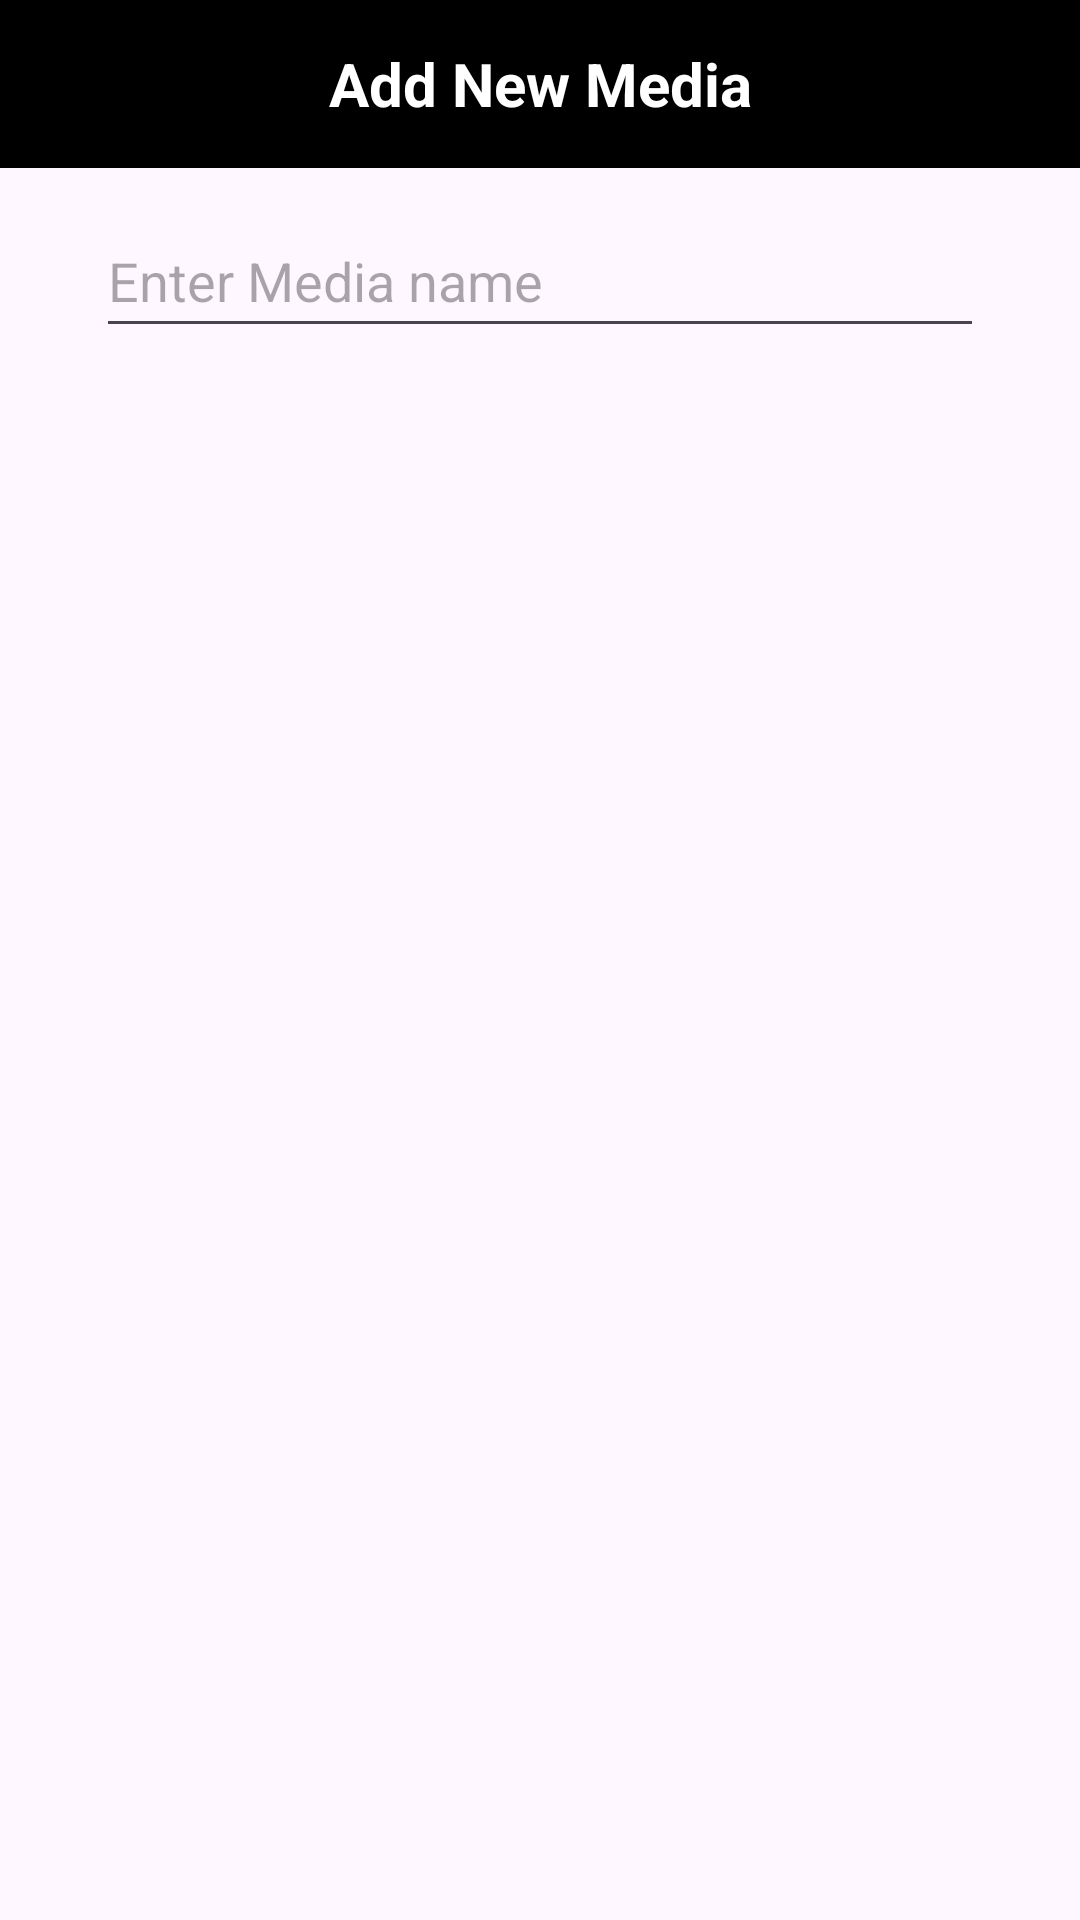

Reconstruct the res/layout file that produces this screen, plus the resources it refers to.
<!-- AndroidManifest.xml: application theme Theme.Android_Assignment_summer_2025 -->
<!-- res/layout/activity_add_media.xml -->
<?xml version="1.0" encoding="utf-8"?>
<LinearLayout xmlns:android="http://schemas.android.com/apk/res/android"
    android:layout_width="match_parent"
    android:layout_height="match_parent"
    android:orientation="vertical">

    <TextView
        android:id="@+id/textView"
        android:layout_width="match_parent"
        android:layout_height="56dp"
        android:background="@android:color/background_dark"
        android:gravity="center"
        android:text="Add New Media"
        android:textColor="@android:color/white"
        android:textSize="20sp"
        android:textStyle="bold" />

    <EditText
        android:id="@+id/mediaDescription"
        android:layout_width="match_parent"
        android:layout_height="wrap_content"
        android:layout_marginTop="12dp"
        android:layout_marginHorizontal="32dp"
        android:hint="Enter Media name"
        android:inputType="text"
        android:minHeight="48dp" />



    
    
    
    

    

</LinearLayout>
<!-- resources referenced by this layout -->
<resources>
  <style name="Theme.Android_Assignment_summer_2025" parent="Base.Theme.Android_Assignment_summer_2025" />
  <style name="Base.Theme.Android_Assignment_summer_2025" parent="Theme.Material3.DayNight.NoActionBar">
          
          
      </style>
</resources>
